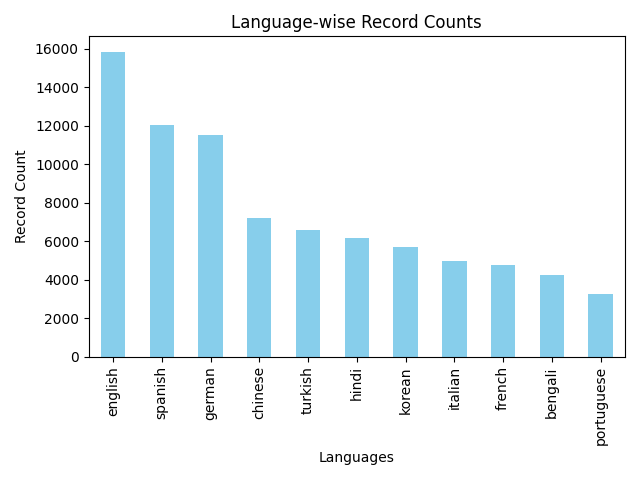

Values plotted in this chart, from the file beside it:
Language, Record Count
english, 15859
spanish, 12057
german, 11498
chinese, 7186
turkish, 6605
hindi, 6164
korean, 5712
italian, 4974
french, 4768
bengali, 4249
portuguese, 3231
Total, 82303
